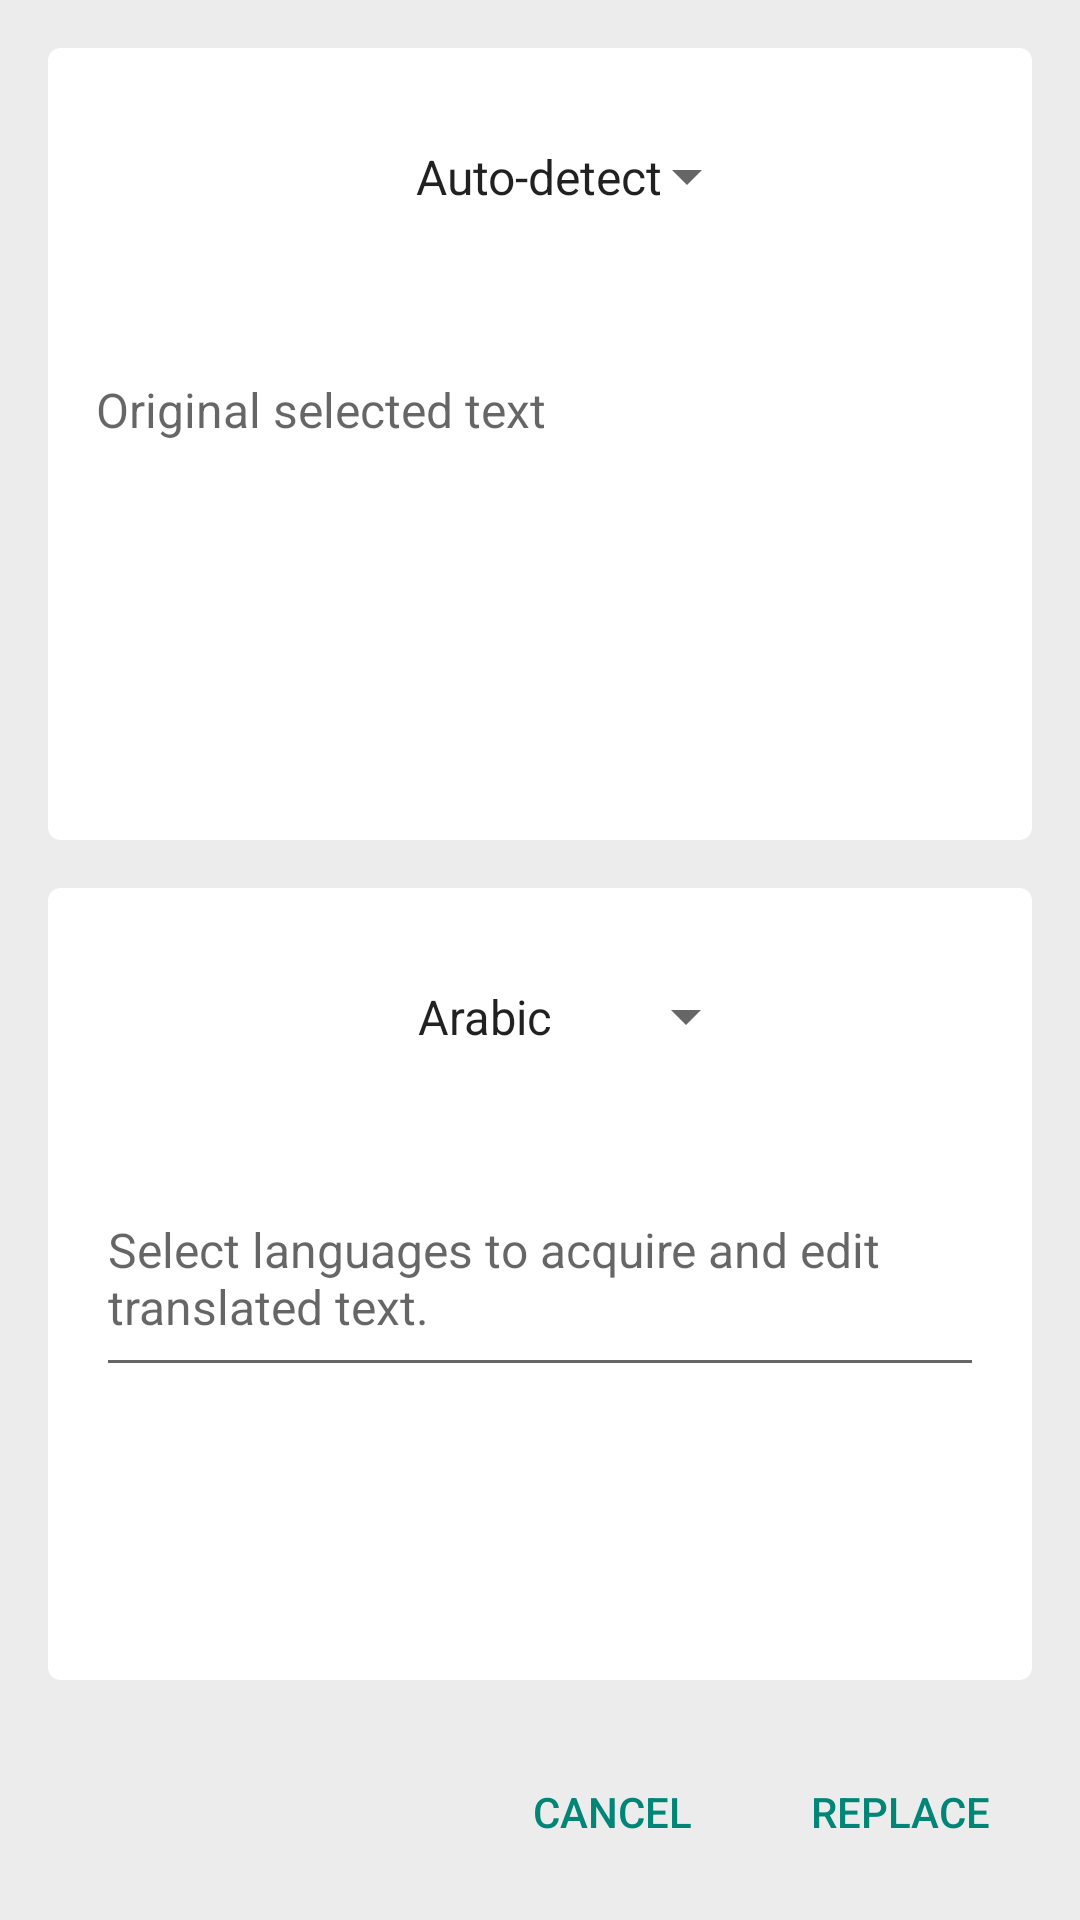

Write the Android layout XML for this screen, with the resource values it uses.
<!-- AndroidManifest.xml: application theme AppTheme -->
<!-- res/layout/activity_main.xml -->
<?xml version="1.0" encoding="utf-8"?>

<LinearLayout xmlns:android="http://schemas.android.com/apk/res/android"
                android:paddingBottom="@dimen/activity_vertical_margin"
                android:paddingLeft="@dimen/activity_horizontal_margin"
                android:paddingRight="@dimen/activity_horizontal_margin"
                android:paddingTop="@dimen/activity_vertical_margin"
                android:background="@color/light_grey"
                android:layout_width="match_parent"
                android:layout_height="match_parent"
                android:orientation="vertical">

    <android.support.v7.widget.CardView
        xmlns:card_view="http://schemas.android.com/apk/res-auto"
        android:id="@+id/selected_card"
        android:layout_gravity="top"
        android:layout_width="match_parent"
        android:layout_height="0dp"
        android:layout_weight="1"
        android:layout_margin="@dimen/card_margin"
        card_view:cardCornerRadius="@dimen/card_corner_radius">

        <LinearLayout
            android:layout_width="match_parent"
            android:layout_height="wrap_content"
            android:orientation="vertical">

            <include layout="@layout/input_text_pane"/>

        </LinearLayout>
    </android.support.v7.widget.CardView>


    <android.support.v7.widget.CardView
        xmlns:card_view="http://schemas.android.com/apk/res-auto"
        android:id="@+id/translation_card"
        android:layout_gravity="top"
        android:layout_width="match_parent"
        android:layout_height="0dp"
        android:layout_weight="1"
        android:layout_margin="@dimen/card_margin"
        card_view:cardCornerRadius="@dimen/card_corner_radius">

        <LinearLayout
            android:layout_width="match_parent"
            android:layout_height="wrap_content"
            android:orientation="vertical">

            <include layout="@layout/output_text_pane"/>

        </LinearLayout>
    </android.support.v7.widget.CardView>

    <RelativeLayout
        android:id="@+id/button_panel"
        android:layout_weight="0"
        android:layout_width="match_parent"
        android:layout_height="@dimen/button_size">

        <include layout="@layout/buttons"/>

    </RelativeLayout>

</LinearLayout>
<!-- res/layout/input_text_pane.xml (included above) -->
<merge xmlns:android="http://schemas.android.com/apk/res/android">
    <Spinner
        android:id="@+id/origin_lang"
        style="@style/LangSpinners"
        android:layout_width="wrap_content"
        android:layout_height="wrap_content"
        android:layout_gravity="center_horizontal"
        android:entries="@array/origin_lang_spinner"
        android:contentDescription="@string/translate_from"/>

    <TextView
        android:id="@+id/selected_text"
        style="@style/TextViews"
        android:layout_width="match_parent"
        android:layout_height="match_parent"
        android:hint="@string/selected_text_hint"
        android:freezesText="true"
        />
</merge>
<!-- res/layout/output_text_pane.xml (included above) -->
<merge xmlns:android="http://schemas.android.com/apk/res/android">
    <Spinner
        android:id="@+id/dest_lang"
        style="@style/LangSpinners"
        android:layout_width="wrap_content"
        android:layout_height="wrap_content"
        android:layout_gravity="center_horizontal"
        android:entries="@array/dest_lang_spinner"
        android:contentDescription="@string/translate_to"/>

    <EditText
        android:id="@+id/translated_text"
        style="@style/TextViews"
        android:inputType="textMultiLine"
        android:layout_width="match_parent"
        android:layout_height="match_parent"
        android:textSize="@dimen/text_size"

        android:hint="@string/translation_text_hint"
        android:freezesText="true"
        />
</merge>
<!-- res/layout/buttons.xml (included above) -->
<merge xmlns:android="http://schemas.android.com/apk/res/android">
    <Button
        android:id="@+id/replace_button"
        android:onClick="replace"
        android:layout_width="wrap_content"
        android:layout_height="@dimen/button_size"
        android:minWidth="@dimen/button_min_width"
        android:layout_alignParentBottom="true"
        android:layout_alignParentEnd="true"
        android:layout_marginTop="@dimen/button_top_margin"
        android:layout_marginEnd="@dimen/button_right_margin"
        android:text="@string/replace_button"
        style="?android:attr/buttonBarButtonStyle"/>

    <Button
        android:id="@+id/cancel_button"
        android:onClick="cancel"
        android:layout_width="wrap_content"
        android:layout_height="@dimen/button_size"
        android:minWidth="@dimen/button_min_width"
        android:layout_alignParentBottom="true"
        android:layout_toStartOf="@id/replace_button"
        android:layout_marginTop="@dimen/button_top_margin"
        android:layout_marginEnd="@dimen/button_right_margin"
        android:text="@string/cancel_button"
        style="?android:attr/buttonBarButtonStyle"/>

</merge>
<!-- resources referenced by this layout -->
<resources>
  <string-array name="dest_lang_spinner">
          <item>Arabic</item>
          <item>Chinese</item>
          <item>English</item>
          <item>French</item>
          <item>German</item>
          <item>Hindi</item>
          <item>Japanese</item>
          <item>Portuguese</item>
          <item>Spanish</item>
      </string-array>
  <string-array name="origin_lang_spinner">
          <item>Auto-detect</item>
          <item>Arabic</item>
          <item>Chinese</item>
          <item>English</item>
          <item>French</item>
          <item>German</item>
          <item>Hindi</item>
          <item>Japanese</item>
          <item>Portuguese</item>
          <item>Spanish</item>
      </string-array>
  <color name="light_grey">#ECECEC</color>
  <dimen name="activity_horizontal_margin">8dp</dimen>
  <dimen name="activity_vertical_margin">8dp</dimen>
  <dimen name="button_min_width">88dp</dimen>
  <dimen name="button_right_margin">8dp</dimen>
  <dimen name="button_size">64dp</dimen>
  <dimen name="button_top_margin">8dp</dimen>
  <dimen name="card_corner_radius">4dp</dimen>
  <dimen name="card_margin">8dp</dimen>
  <dimen name="text_size">16sp</dimen>
  <string name="cancel_button">Cancel</string>
  <string name="replace_button">Replace</string>
  <string name="selected_text_hint">Original selected text</string>
  <string name="translate_from">Selected language</string>
  <string name="translate_to">Translate into</string>
  <string name="translation_text_hint">Select languages to acquire and edit
          translated text.</string>
  <style name="LangSpinners" parent="Widget.AppCompat.Spinner.DropDown">
          <item name="android:paddingTop">@dimen/default_padding</item>
          <item name="android:paddingBottom">@dimen/default_padding</item>
          <item name="android:paddingRight">@dimen/spinner_left_pad</item>
          <item name="android:paddingLeft">@dimen/spinner_left_pad</item>
          <item name="android:layout_marginTop">@dimen/default_margin</item>
          <item name="android:layout_marginBottom">@dimen/default_margin</item>
          <item name="android:textSize">@dimen/text_size</item>
      </style>
  <style name="TextViews">
          <item name="android:paddingTop">@dimen/default_padding</item>
          <item name="android:paddingBottom">@dimen/default_padding</item>
          <item name="android:layout_marginTop">@dimen/text_vertical_margin</item>
          <item name="android:layout_marginBottom">@dimen/text_vertical_margin</item>
          <item name="android:layout_marginLeft">@dimen/default_margin</item>
          <item name="android:layout_marginRight">@dimen/default_margin</item>
          <item name="android:textSize">@dimen/text_size</item>
      </style>
  <style name="AppTheme" parent="Theme.AppCompat.Light.NoActionBar">
      </style>
  <dimen name="default_padding">16dp</dimen>
  <dimen name="spinner_left_pad">24dp</dimen>
  <dimen name="default_margin">16dp</dimen>
  <dimen name="text_vertical_margin">8dp</dimen>
</resources>
